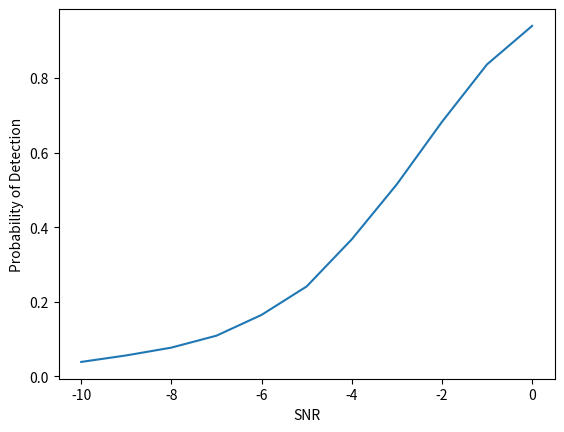

Here is the Python script that generated this plot:
import math
from math import exp , sqrt , log
from sys import exit , stderr
import numpy as np
import scipy as sp
import matplotlib.pyplot as plt


M=20000
N=30
Pf=0.01
SNR=list(range(11))
for i in range(11):
    SNR[i]=(-1)*(i)
print(SNR)


snr_avg=np.power(10,np.divide(SNR,10))
q=np.sqrt(snr_avg)
print(q)

Pd_Sim=list(range(len(q)))
for i in range(len(q)):
    des=0
    threshold=2*sp.special.gammainccinv(N,Pf)
    print(threshold)
    for kk in list(range(M)):
        x=np.random.randn(1,N)+1j*np.random.randn(1,N)
        noise=np.random.randn(1,N)+1j*np.random.randn(1,N)
        y=x*q[i]+noise
        
        Test_Stats=np.sum(abs(y**2))
        #print(Test_Stats)
        if Test_Stats>threshold:
            des+=1
    Pd_Sim[i]=des/M
    
print(Pd_Sim)
plt.plot(SNR,Pd_Sim)
plt.xlabel('SNR')
plt.ylabel('Probability of Detection')
plt.show()
